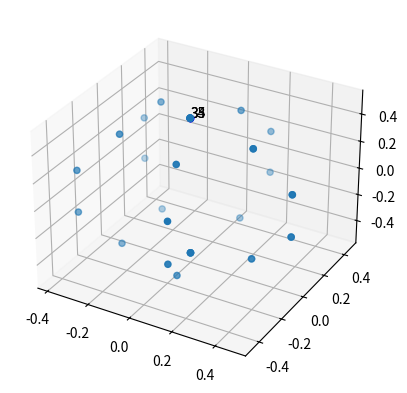

Source code (Python):
import matplotlib.pyplot as plt
import numpy as np


def get_pts(n_pts: int) -> np.ndarray:
    a1 = 5e-1
    a2 = 5e-1
    a3 = 5e-1
    u = np.linspace(0, 2 * np.pi, n_pts)
    v = np.linspace(0, np.pi, n_pts)

    x = a1 * np.outer(np.cos(u), np.sin(v))
    y = a2 * np.outer(np.sin(u), np.sin(v))
    z = a3 * np.outer(np.ones(np.size(u)), np.cos(v))
    x = x.reshape(n_pts ** 2)
    y = y.reshape(n_pts ** 2)
    z = z.reshape(n_pts ** 2)
    res = np.array(list(zip(x, y, z)))
    sort_ind = np.lexsort((res[:, 0], res[:, 1], res[:, 2]))
    res = res[sort_ind]
    shape = res.shape
    return res.reshape(shape[0] * shape[1])


def get_indices(n_pts):
    indices = [0, 1, 2, 1, 2, 3, ]
    cur_z_ind = 4
    while cur_z_ind < n_pts//3:
        indices.append(cur_z_ind - 4)
        indices.append(cur_z_ind - 2)
        indices.append(cur_z_ind - 0)
        cur_z_ind += 1
    return indices


if __name__ == '__main__':
    pts = get_pts(6)
    for i in range(0, len(pts), 3):
        print(f"{round(pts[i], 2):5} {round(pts[i + 1], 2): 5} {round(pts[i + 2], 2): 5}")
    fig = plt.figure()
    ax = plt.axes(projection='3d')
    stop_ind = len(pts) // 3
    ax.scatter(pts[0:stop_ind * 3:3], pts[1:stop_ind * 3:3], pts[2:stop_ind * 3:3], 'b')
    for i in range(99, stop_ind * 3, 3):  # plot each point + it's index as text above
        ax.scatter(pts[i], pts[i + 1], pts[i + 2], color='b')
        ax.text(pts[i + 0], pts[i + 1], pts[i + 2], '%s' % (str(i // 3)), size=10, zorder=1,
                color='k')
    plt.show()

    print(get_indices(len(pts)))
